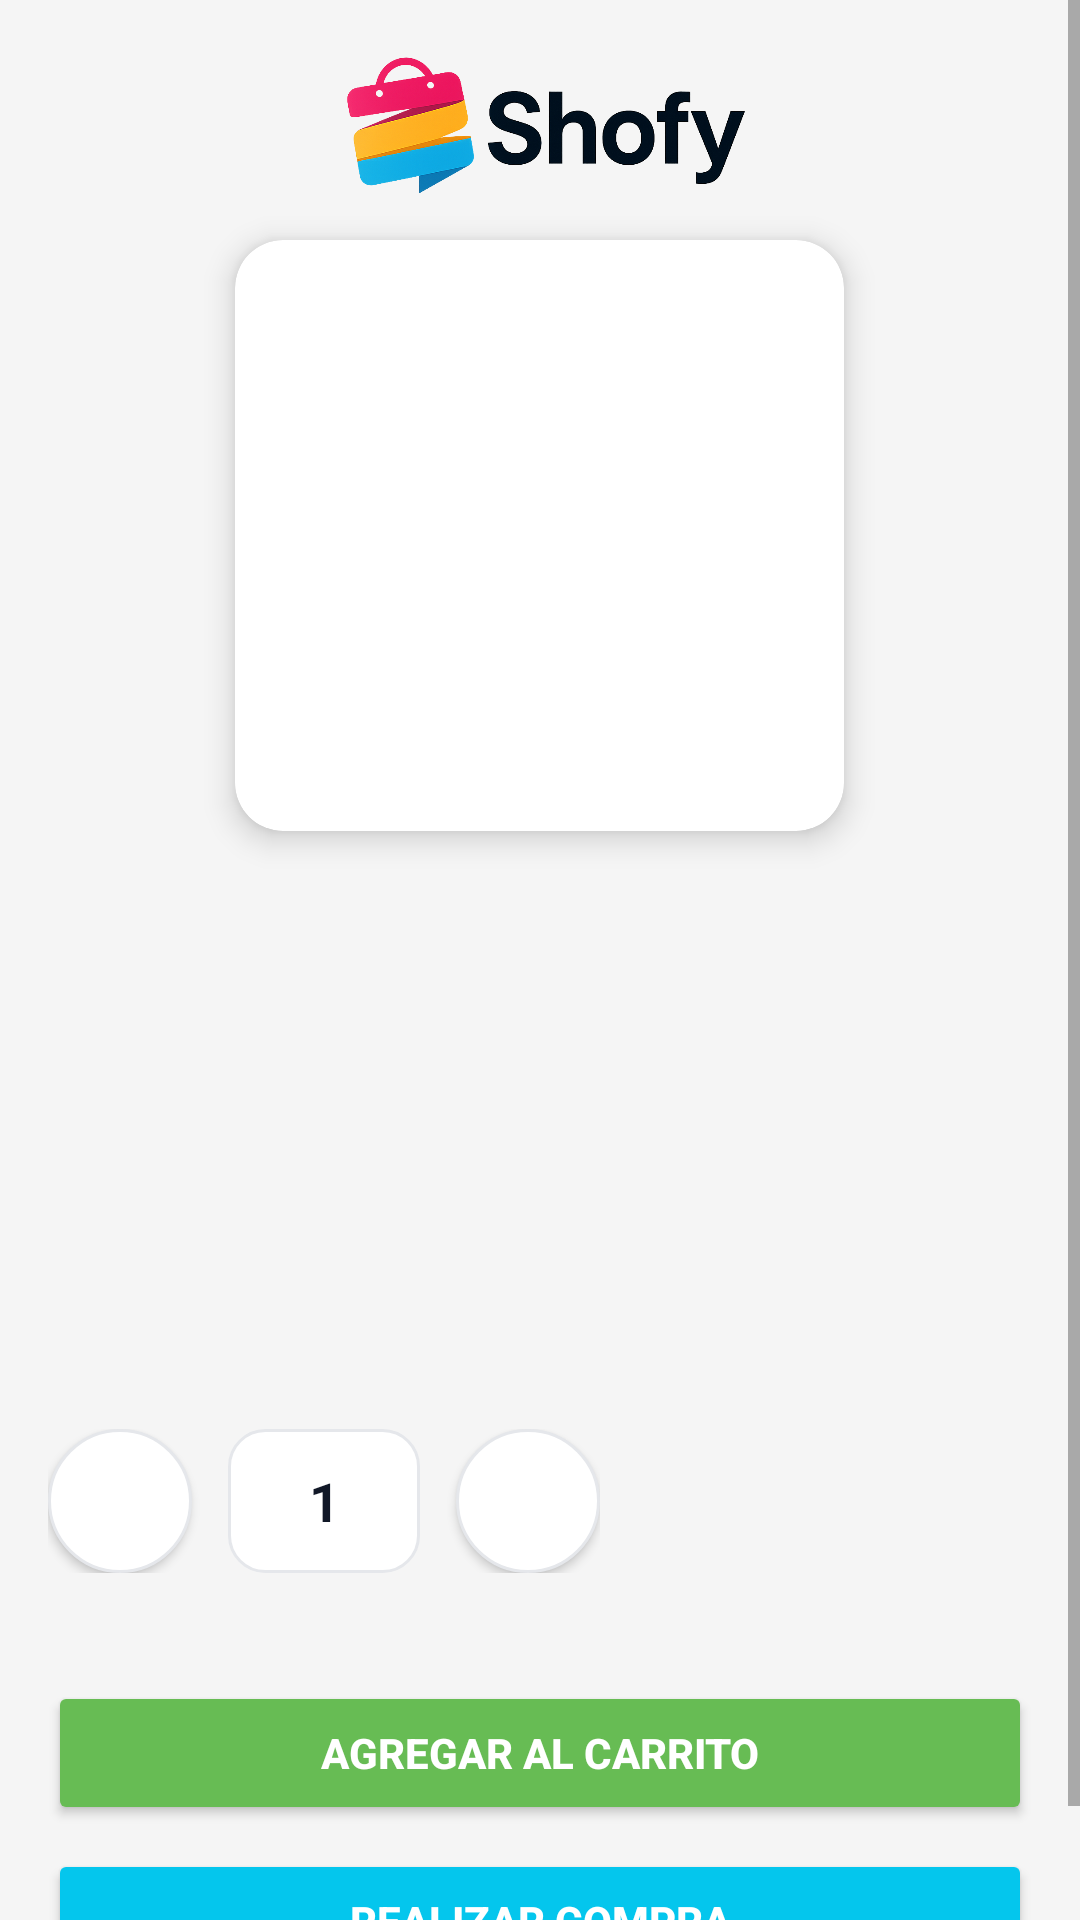

Here is an Android app screen rendered from its layout file. Give the layout XML and the strings, colors and styles it references.
<!-- AndroidManifest.xml: application theme Theme.Shofy -->
<!-- res/layout/fragment_detallado_producto.xml -->
<?xml version="1.0" encoding="utf-8"?>
<ScrollView xmlns:android="http://schemas.android.com/apk/res/android"
    xmlns:app="http://schemas.android.com/apk/res-auto"
    android:layout_width="match_parent"
    android:layout_height="match_parent"
    android:background="#F5F5F5">

    <LinearLayout
        android:orientation="vertical"
        android:padding="16dp"
        android:layout_width="match_parent"
        android:layout_height="wrap_content">
        <ImageView
            android:layout_width="match_parent"
            android:layout_height="50dp"
            android:src="@drawable/shofy_completo"
            />

        
        <androidx.cardview.widget.CardView
            android:layout_width="225dp"
            android:layout_height="225dp"
            android:layout_gravity="center"
            android:layout_marginBottom="16dp"
            app:cardUseCompatPadding="true"
            app:cardCornerRadius="16dp"
            app:cardElevation="6dp">

            <ImageView
                android:id="@+id/imgTipo"
                android:layout_width="match_parent"
                android:layout_height="match_parent"
                android:scaleType="centerCrop"
                android:contentDescription="Imagen del producto" />
        </androidx.cardview.widget.CardView>

        
        <TextView
            android:id="@+id/txtNombreDetalle"
            android:textSize="24sp"
            android:textColor="#000000"
            android:textStyle="bold"
            android:layout_marginTop="4dp"
            android:layout_width="match_parent"
            android:layout_height="wrap_content" />

        
        <TextView
            android:id="@+id/txtDescripcionDetalle"
            android:textSize="16sp"
            android:textColor="#555555"
            android:layout_marginTop="8dp"
            android:layout_width="match_parent"
            android:layout_height="wrap_content" />

        
        <TextView
            android:id="@+id/txtPrecioDetalle"
            android:textSize="25sp"
            android:textStyle="bold"
            android:textColor="#4CAF50"
            android:layout_marginTop="12dp"
            android:layout_width="match_parent"
            android:layout_height="wrap_content" />

        
        <TextView
            android:id="@+id/txtTotalUnidades"
            android:textSize="16sp"
            android:textColor="#000000"
            android:layout_marginTop="12dp"
            android:layout_width="match_parent"
            android:layout_height="wrap_content" />

        
        <LinearLayout
            android:layout_width="wrap_content"
            android:layout_height="wrap_content"
            android:layout_marginTop="24dp"
            android:orientation="horizontal"
            android:gravity="center_vertical">

            <Button
                android:id="@+id/btnRestar"
                android:layout_width="48dp"
                android:layout_height="48dp"
                android:text="-"
                android:textSize="18sp"
                android:background="@drawable/bg_round_btn"
                android:textColor="#FFFFFF" />

            <TextView
                android:id="@+id/txtCantidadCompra"
                android:layout_width="64dp"
                android:layout_height="48dp"
                android:layout_marginHorizontal="12dp"
                android:gravity="center"
                android:text="1"
                android:textSize="18sp"
                android:textStyle="bold"
                android:textColor="#111827"
                android:background="@drawable/bg_qty_box" />

            <Button
                android:id="@+id/btnSumar"
                android:layout_width="48dp"
                android:layout_height="48dp"
                android:text="+"
                android:textSize="18sp"
                android:background="@drawable/bg_round_btn"
                android:textColor="#FFFFFF" />
        </LinearLayout>

        
        <Button
            android:id="@+id/btnAgregarCarrito"
            android:layout_width="match_parent"
            android:layout_height="wrap_content"
            android:text="Agregar al carrito"
            android:layout_marginTop="36dp"
            android:backgroundTint="#67BC54"
            android:textColor="#FFFFFF"
            android:textStyle="bold" />

        
        <Button
            android:id="@+id/btnRealizarCompra"
            android:layout_width="match_parent"
            android:layout_height="wrap_content"
            android:text="Realizar compra"
            android:layout_marginTop="8dp"
            android:backgroundTint="#04C6ED"
            android:textColor="#FFFFFF"
            android:textStyle="bold" />

    </LinearLayout>
</ScrollView>
<!-- resources referenced by this layout -->
<resources>
  <!-- drawable bg_qty_box (drawable) -->
  <shape xmlns:android="http://schemas.android.com/apk/res/android">
      <solid android:color="#FFFFFF"/>
      <corners android:radius="12dp"/>
      <stroke android:width="1dp" android:color="#E5E7EB"/>
  </shape>
  <!-- drawable bg_round_btn (drawable) -->
  <ripple xmlns:android="http://schemas.android.com/apk/res/android" android:color="#D1D5DB">
      <item>
          <shape>
              <solid android:color="#FFFFFF"/>
              <corners android:radius="999dp"/>
              <stroke android:width="1dp" android:color="#E5E7EB"/>
          </shape>
      </item>
  </ripple>
  <!-- drawable shofy_completo: png bitmap (drawable, 201898 bytes) -->
  <style name="Theme.Shofy" parent="Theme.MaterialComponents.DayNight.DarkActionBar">
          
          <item name="colorPrimary">@color/purple_500</item>
          <item name="colorPrimaryVariant">@color/purple_700</item>
          <item name="colorOnPrimary">@color/white</item>
          
          <item name="colorSecondary">@color/teal_200</item>
          <item name="colorSecondaryVariant">@color/teal_700</item>
          <item name="colorOnSecondary">@color/black</item>
          
          <item name="android:statusBarColor">?attr/colorPrimaryVariant</item>
          
      </style>
  <color name="purple_500">#FF121212</color>
  <color name="purple_700">#FF000000</color>
  <color name="white">#FFFFFFFF</color>
  <color name="teal_200">#FF64B5F6</color>
  <color name="teal_700">#FF81C784</color>
  <color name="black">#FF000000</color>
</resources>
